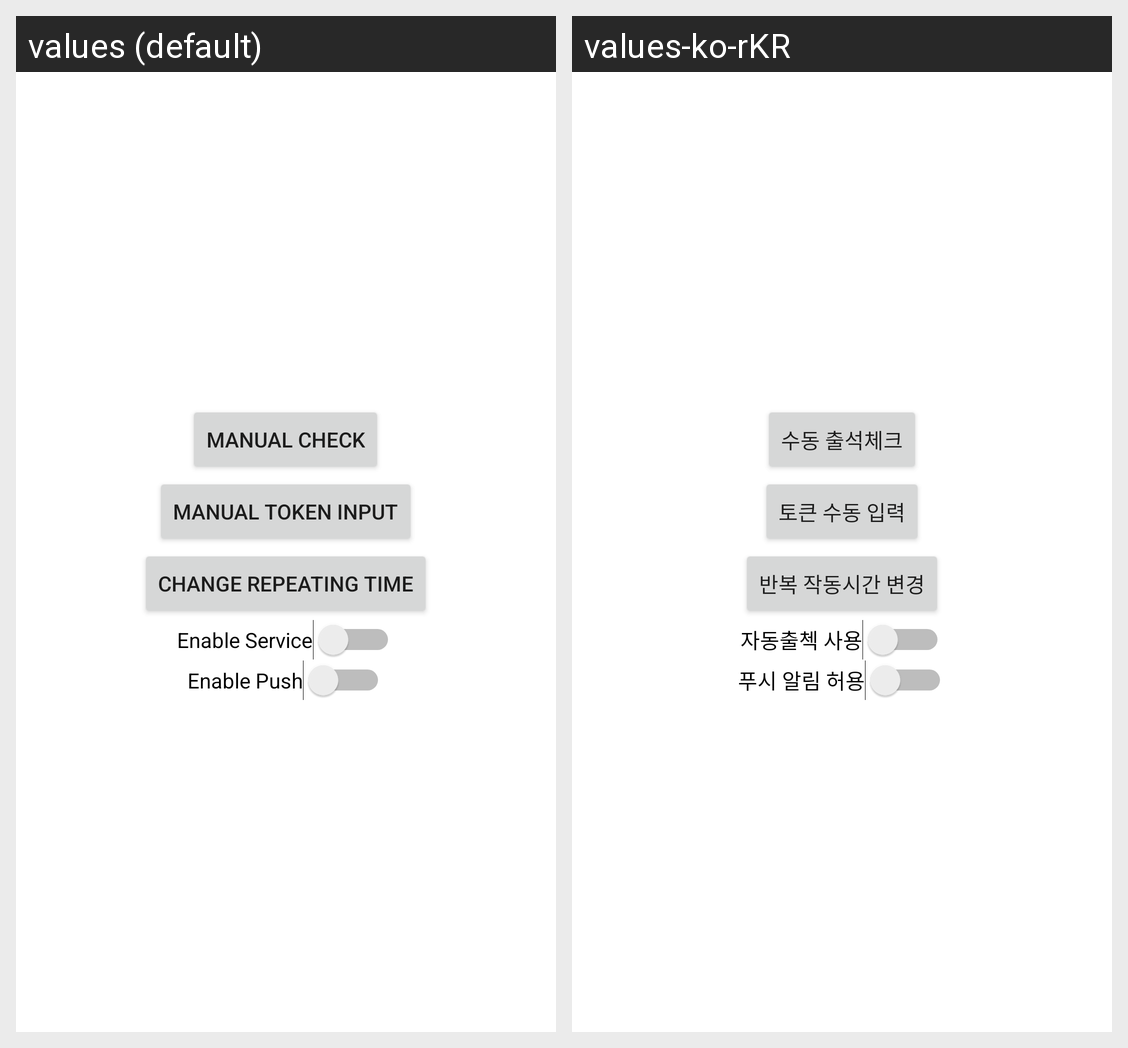

Locale-by-locale string values for the Android screen shown in this grid:
Android screen res/layout/activity_main.xml rendered under 2 locales, left to right: values (default), values-ko-rKR. Device: Nexus 5 (rendered at 1080×1920; each locale shown at half size, 540×960, under a caption strip naming it); theme Theme.GenshinAuto.
Strings drawn on this screen, with the default value and each locale's value (text and hints the layout hard-codes, and strings that could not be matched under every locale, appear in the picture but are not listed):

btn1
  values: Manual Check
  values-ko-rKR: 수동 출석체크

btn3
  values: Manual Token Input
  values-ko-rKR: 토큰 수동 입력

input_time
  values: Change Repeating Time
  values-ko-rKR: 반복 작동시간 변경

service
  values: Enable Service
  values-ko-rKR: 자동출첵 사용

push
  values: Enable Push
  values-ko-rKR: 푸시 알림 허용
